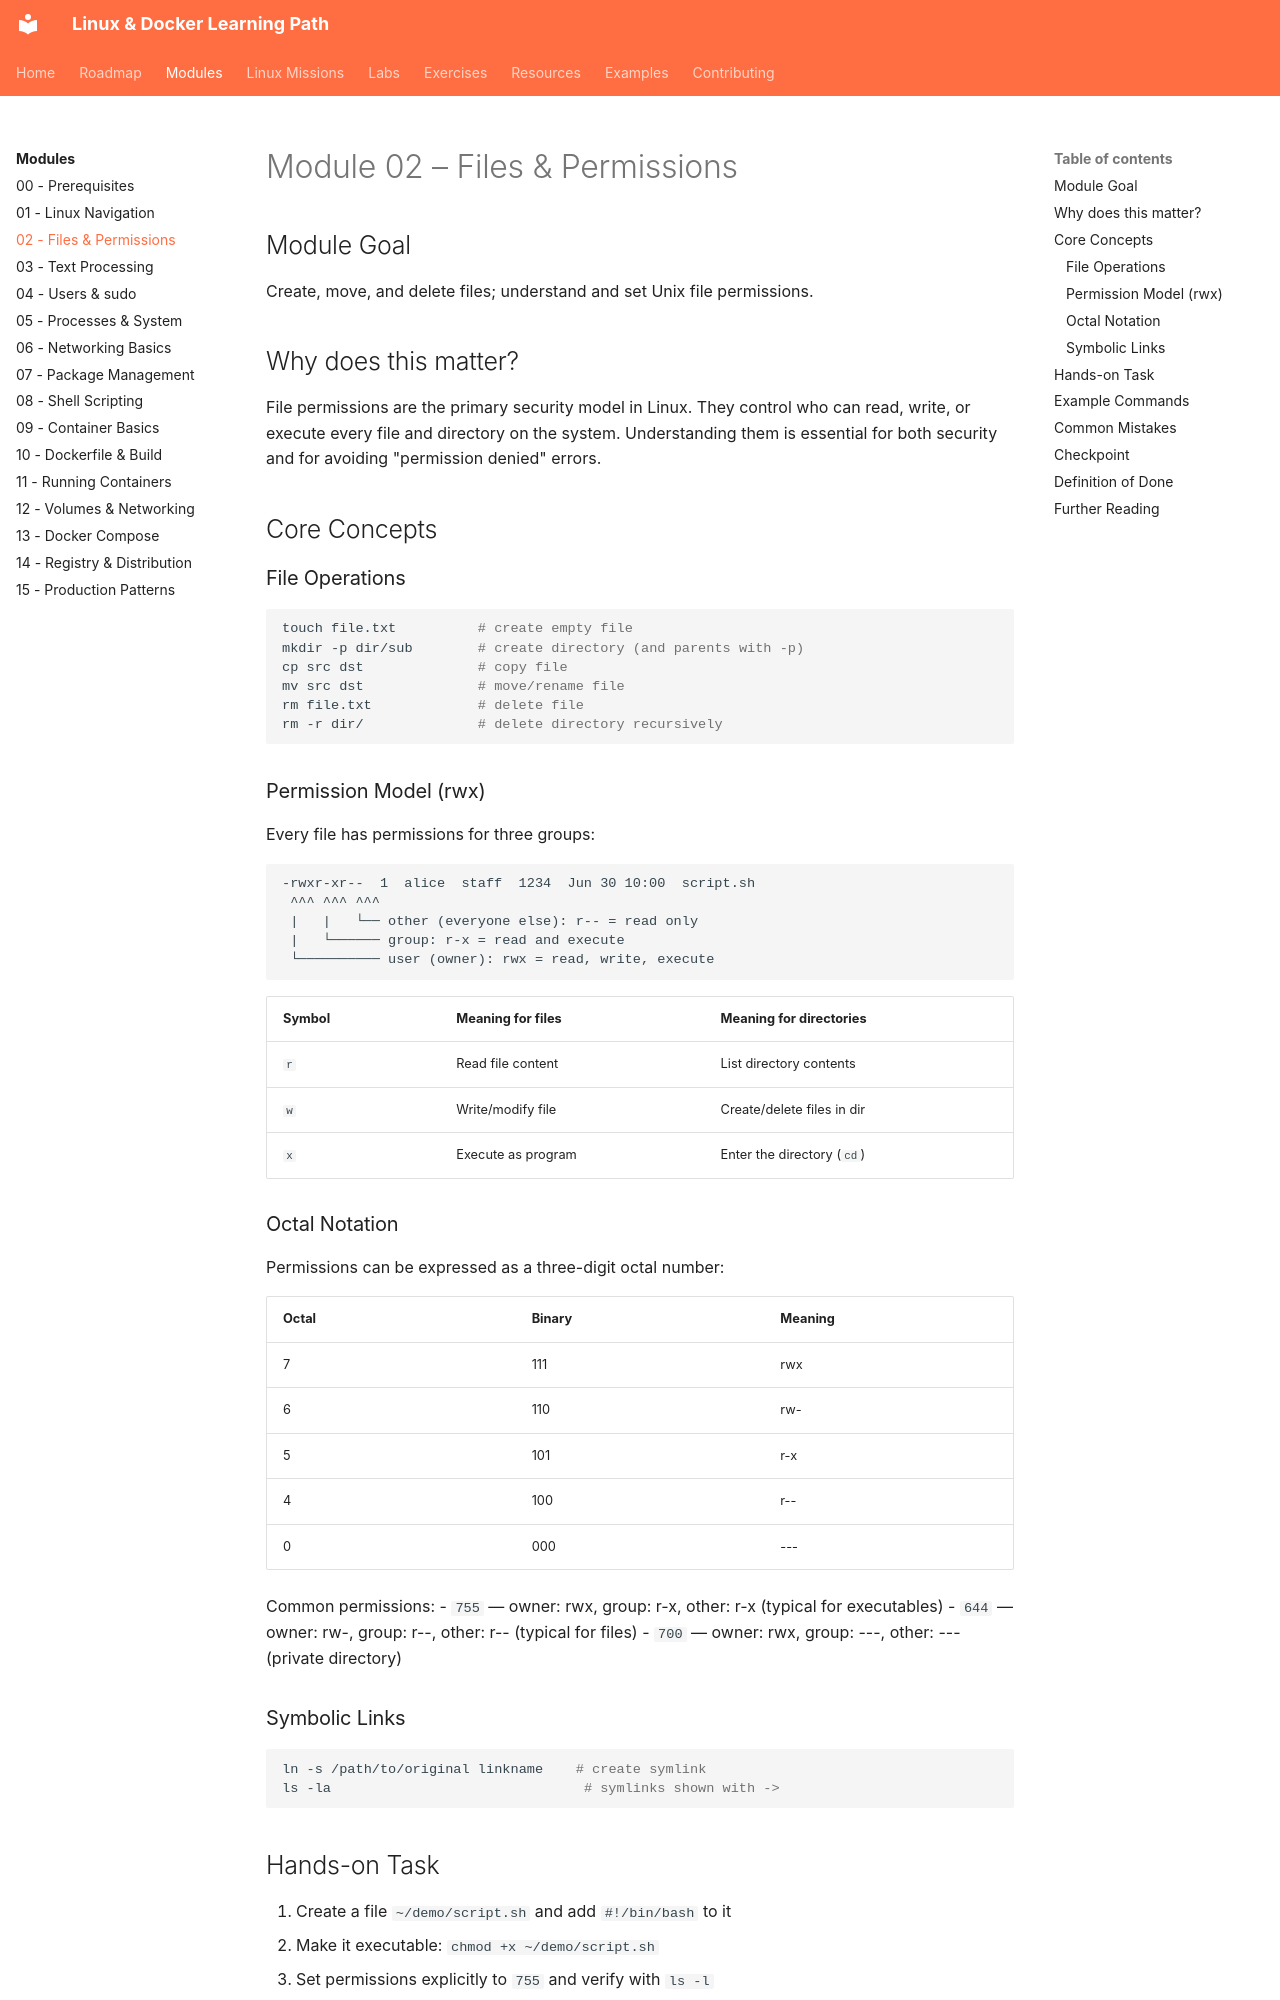

repository: SvnSchmdt/linux-docker-learning-path · page: modules/02-files-and-permissions/index.html · generator: mkdocs

# Module 02 – Files & Permissions

## Module Goal

Create, move, and delete files; understand and set Unix file permissions.

## Why does this matter?

File permissions are the primary security model in Linux. They control who can read, write, or execute every file and directory on the system. Understanding them is essential for both security and for avoiding "permission denied" errors.

## Core Concepts

### File Operations

```bash
touch file.txt          # create empty file
mkdir -p dir/sub        # create directory (and parents with -p)
cp src dst              # copy file
mv src dst              # move/rename file
rm file.txt             # delete file
rm -r dir/              # delete directory recursively
```

### Permission Model (rwx)

Every file has permissions for three groups:

```
-rwxr-xr--  1  alice  staff  1234  Jun 30 10:00  script.sh
 ^^^ ^^^ ^^^
 |   |   └── other (everyone else): r-- = read only
 |   └────── group: r-x = read and execute
 └────────── user (owner): rwx = read, write, execute
```

| Symbol | Meaning for files | Meaning for directories |
|--------|-------------------|------------------------|
| `r` | Read file content | List directory contents |
| `w` | Write/modify file | Create/delete files in dir |
| `x` | Execute as program | Enter the directory (`cd`) |

### Octal Notation

Permissions can be expressed as a three-digit octal number:

| Octal | Binary | Meaning |
|-------|--------|---------|
| 7 | 111 | rwx |
| 6 | 110 | rw- |
| 5 | 101 | r-x |
| 4 | 100 | r-- |
| 0 | 000 | --- |

Common permissions:
- `755` — owner: rwx, group: r-x, other: r-x (typical for executables)
- `644` — owner: rw-, group: r--, other: r-- (typical for files)
- `700` — owner: rwx, group: ---, other: --- (private directory)

### Symbolic Links

```bash
ln -s /path/to/original linkname    # create symlink
ls -la                               # symlinks shown with ->
```
